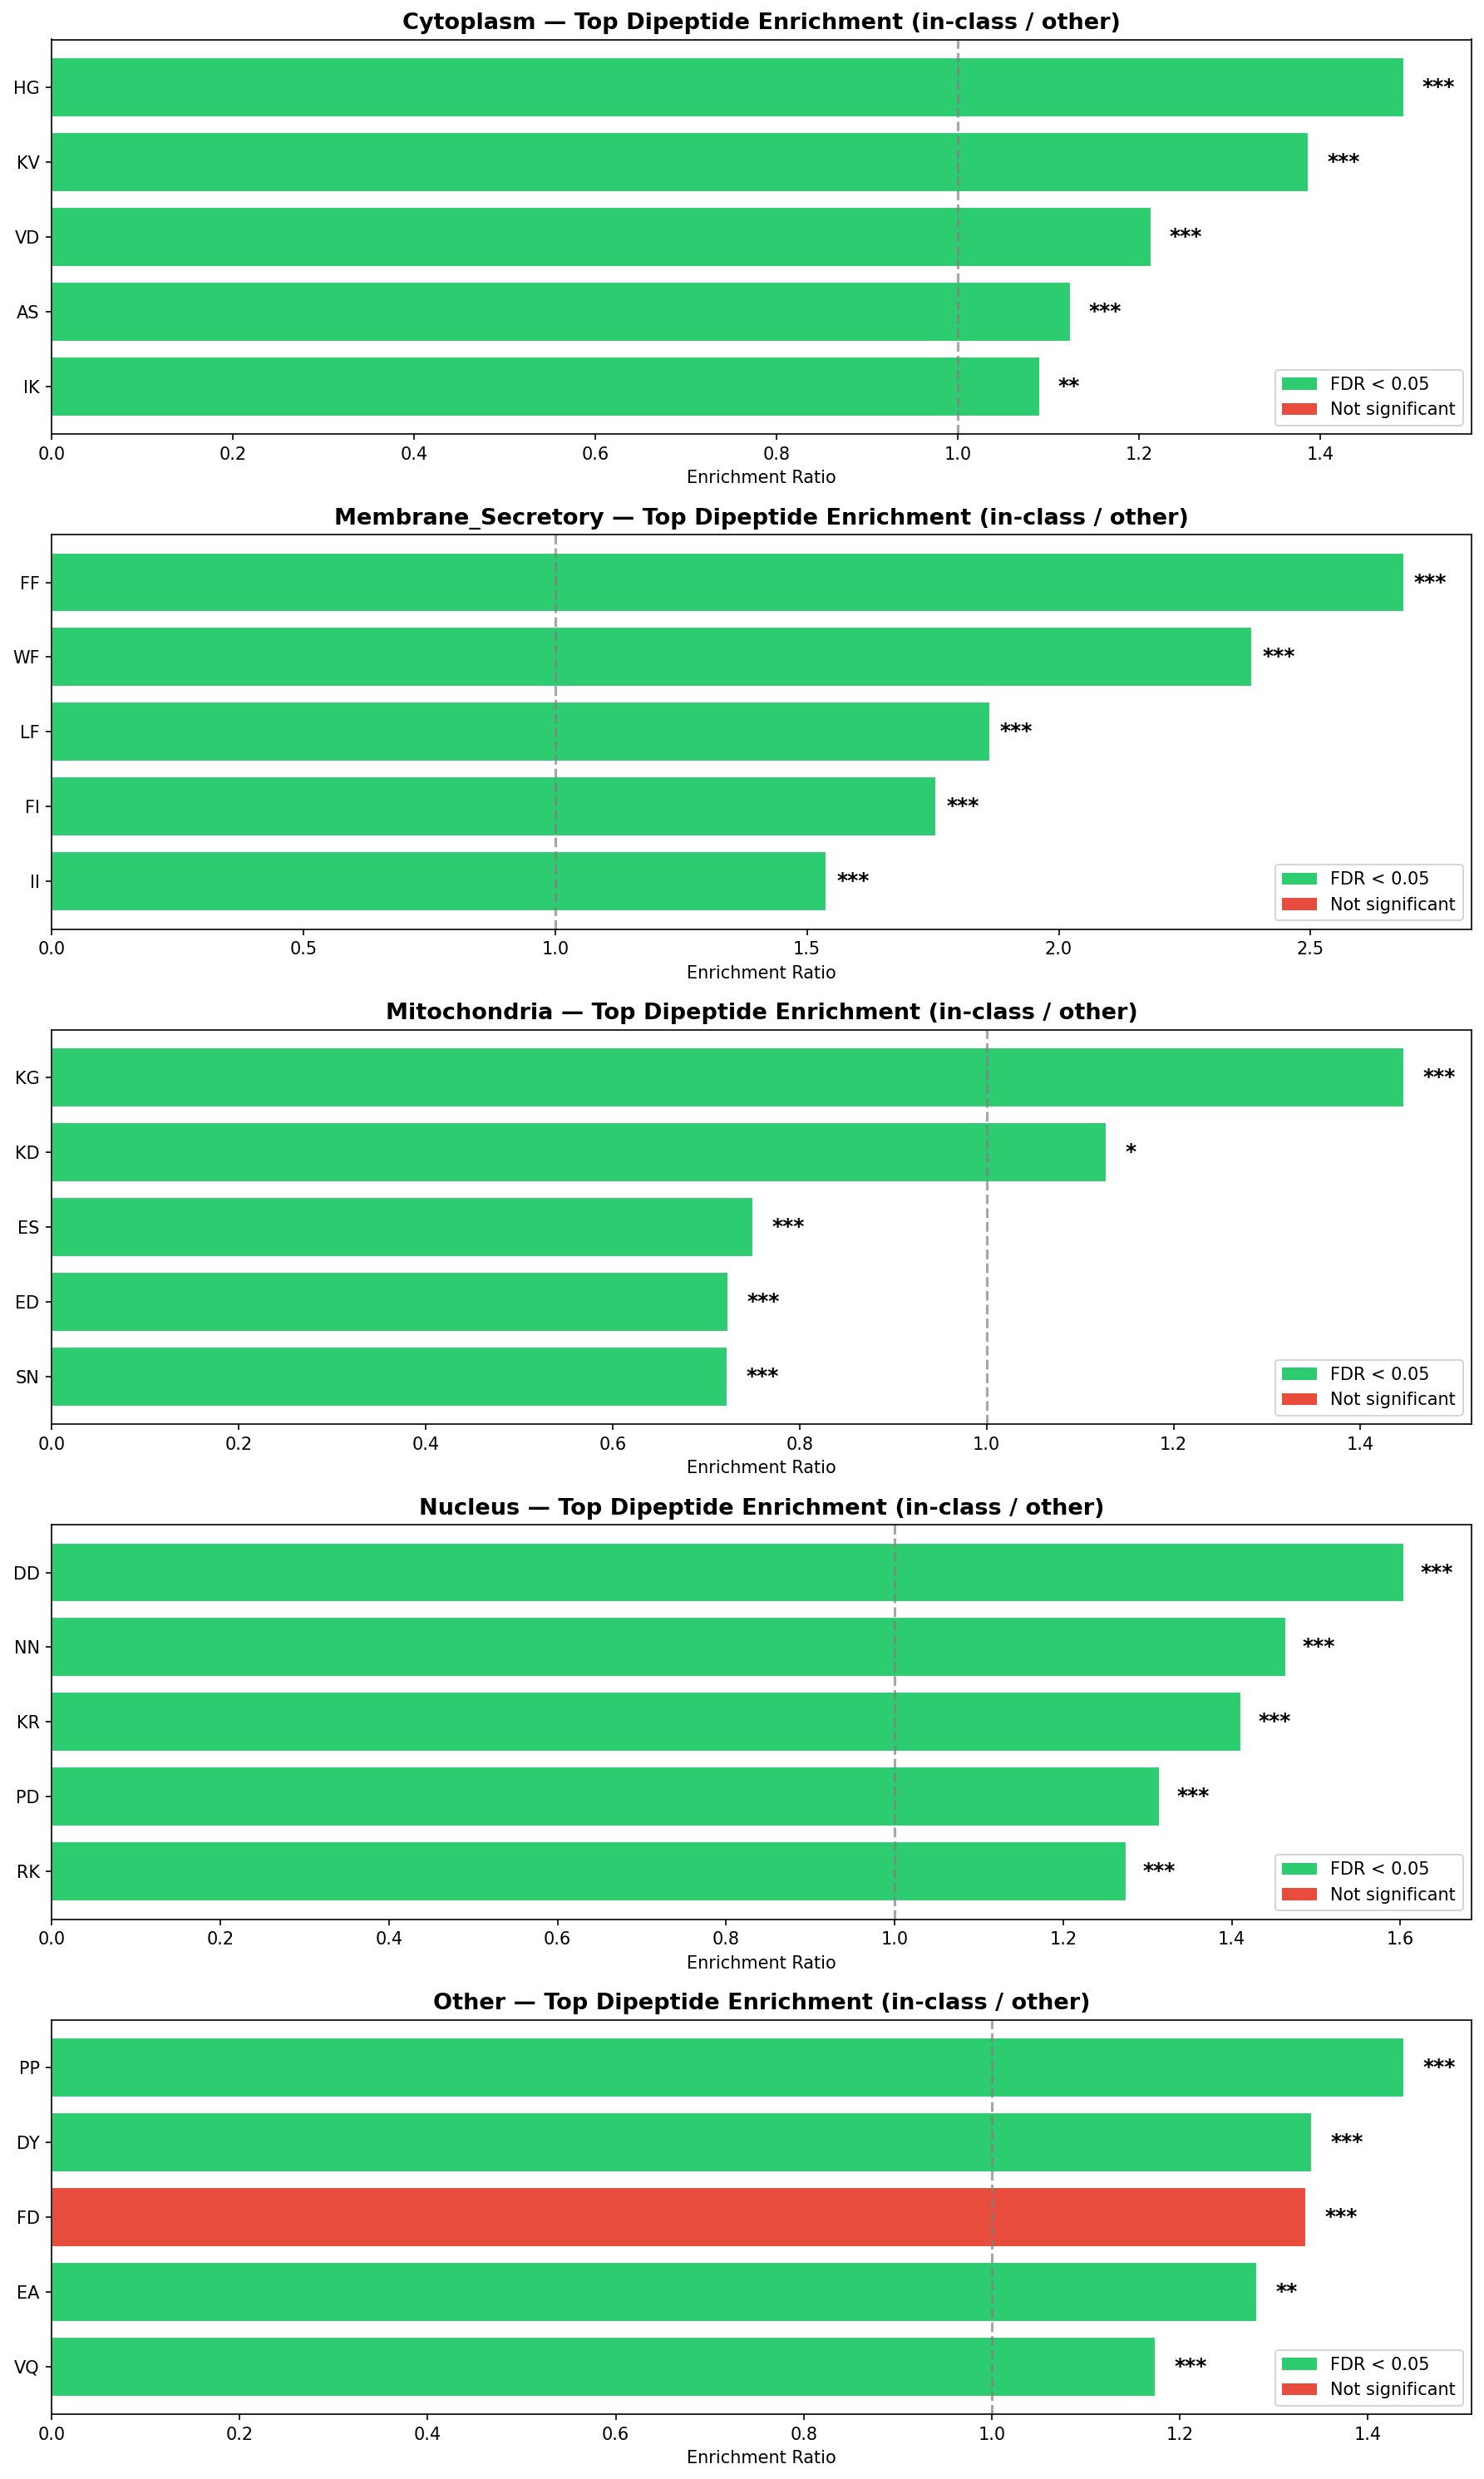

The data file committed next to this chart (first rows):
dipeptide, class, mean_in_class, mean_in_other, ratio, p_value, SHAP_importance, p_adj, significant
KV, Cytoplasm, 0.005464, 0.003938, 1.387, 1.104895638991015e-13, 0.0843, 2.0461030351685462e-13, True
LF, Cytoplasm, 0.003158, 0.004583, 0.6892, 5.411142192065696e-13, 0.1006, 9.662753914403029e-13, True
LW, Cytoplasm, 0.000582, 0.001025, 0.5677, 1.7330983548783283e-09, 0.07639, 2.7953199272231106e-09, True
HG, Cytoplasm, 0.001601, 0.001073, 1.492, 1.3515274480659502e-08, 0.1273, 2.111761637603047e-08, True
VD, Cytoplasm, 0.0039, 0.003214, 1.213, 3.243180893077038e-07, 0.1012, 4.913910444056118e-07, True
LQ, Cytoplasm, 0.003629, 0.004508, 0.8049, 1.9557893776340638e-06, 0.1174, 2.79398482519152e-06, True
AS, Cytoplasm, 0.005571, 0.004954, 1.125, 2.419599072406423e-05, 0.0791, 3.269728476224896e-05, True
AL, Cytoplasm, 0.005, 0.00554, 0.9025, 5.875070811986985e-05, 0.07561, 7.532142066649981e-05, True
IK, Cytoplasm, 0.004893, 0.004486, 1.091, 0.003279, 0.09443, 0.003812, True
DL, Cytoplasm, 0.005553, 0.005229, 1.062, 0.02659, 0.09068, 0.02828, True
LF, Membrane_Secretory, 0.00647, 0.003473, 1.863, 3.989435954785307e-77, 0.2054, 1.9947179773926536e-75, True
FF, Membrane_Secretory, 0.004408, 0.001641, 2.685, 1.872781128442291e-75, 0.2184, 4.6819528211057276e-74, True
FI, Membrane_Secretory, 0.00447, 0.002545, 1.756, 1.8774628294380564e-52, 0.1226, 3.129104715730094e-51, True
LI, Membrane_Secretory, 0.007436, 0.005172, 1.438, 2.3741449460809295e-40, 0.1386, 1.9784541217341077e-39, True
IK, Membrane_Secretory, 0.003506, 0.004985, 0.7032, 5.170970268103288e-37, 0.1158, 3.693550191502349e-36, True
II, Membrane_Secretory, 0.005836, 0.003792, 1.539, 5.474456574708049e-31, 0.1196, 3.0413647637266938e-30, True
WF, Membrane_Secretory, 0.0009772, 0.0004099, 2.384, 2.661204603530397e-30, 0.1015, 1.2096384561501804e-29, True
KV, Membrane_Secretory, 0.003224, 0.004588, 0.7028, 5.851981013369612e-29, 0.1189, 2.4383254222373385e-28, True
DI, Membrane_Secretory, 0.003196, 0.004313, 0.7412, 1.410806495177313e-23, 0.1103, 4.408770297429103e-23, True
TS, Membrane_Secretory, 0.006463, 0.004815, 1.342, 9.794291023624198e-07, 0.1326, 1.4403369152388527e-06, True
DD, Mitochondria, 0.00288, 0.00467, 0.6166, 7.896604826150437e-28, 0.2019, 3.0371557023655528e-27, True
SD, Mitochondria, 0.003109, 0.004462, 0.6969, 2.5607815716041448e-22, 0.1563, 7.113282143344847e-22, True
DE, Mitochondria, 0.003527, 0.005036, 0.7003, 1.9350650141097637e-20, 0.1144, 5.0922763529204305e-20, True
SN, Mitochondria, 0.003988, 0.005516, 0.7229, 1.0637452063521688e-18, 0.1575, 2.4176027417094744e-18, True
ES, Mitochondria, 0.003563, 0.004747, 0.7506, 1.9861488673400585e-18, 0.1181, 4.3177149290001274e-18, True
EE, Mitochondria, 0.004463, 0.006177, 0.7225, 3.4473550093331185e-17, 0.1303, 7.18198960277733e-17, True
ED, Mitochondria, 0.003203, 0.004423, 0.7241, 3.2618028353000405e-16, 0.1424, 6.272697760192385e-16, True
KG, Mitochondria, 0.004409, 0.003048, 1.446, 1.442773209769734e-12, 0.1222, 2.487540016844369e-12, True
SS, Mitochondria, 0.007154, 0.01013, 0.706, 1.8519966359338053e-12, 0.1127, 3.0866610598896756e-12, True
KD, Mitochondria, 0.004602, 0.004079, 1.128, 0.02531, 0.1172, 0.02751, True
DD, Nucleus, 0.0058, 0.003615, 1.604, 2.1219076315157321e-47, 0.1407, 2.6523845393946653e-46, True
KR, Nucleus, 0.005318, 0.003768, 1.411, 1.3061753886052969e-42, 0.2189, 1.3061753886052967e-41, True
LF, Nucleus, 0.003205, 0.004976, 0.6441, 2.1717565814931434e-32, 0.1379, 1.3573478634332147e-31, True
FL, Nucleus, 0.003316, 0.005167, 0.6417, 6.27334556537189e-31, 0.1342, 3.136672782685945e-30, True
RK, Nucleus, 0.004569, 0.003584, 1.275, 1.7772582195927726e-27, 0.07093, 6.347350784259903e-27, True
NN, Nucleus, 0.00555, 0.003791, 1.464, 2.824784162019397e-25, 0.07184, 9.415947206731323e-25, True
DI, Nucleus, 0.004616, 0.003641, 1.268, 4.63520762483437e-23, 0.07098, 1.3632963602454029e-22, False
PD, Nucleus, 0.002392, 0.00182, 1.314, 4.2030345177001394e-20, 0.1111, 1.0507586294250349e-19, True
LG, Nucleus, 0.003797, 0.005081, 0.7473, 4.426170671782073e-19, 0.1168, 1.0538501599481127e-18, True
AG, Nucleus, 0.002444, 0.003582, 0.6822, 3.1467460426234726e-16, 0.07085, 6.272697760192385e-16, True
DY, Other, 0.002581, 0.001926, 1.34, 1.5962764443986733e-05, 0.1422, 2.2170506172203794e-05, True
FD, Other, 0.003369, 0.002524, 1.335, 5.5938572212640144e-05, 0.1004, 7.360338449031599e-05, False
PP, Other, 0.003479, 0.002419, 1.438, 7.692588478860306e-05, 0.1159, 9.615735598575382e-05, True
VQ, Other, 0.002443, 0.00208, 1.175, 0.0003726, 0.105, 0.0004544, True
EA, Other, 0.004501, 0.003511, 1.282, 0.002257, 0.1256, 0.002687, True
AT, Other, 0.002691, 0.003683, 0.7307, 0.01764, 0.1145, 0.02004, True
GR, Other, 0.00164, 0.002252, 0.7285, 0.01996, 0.1105, 0.02218, True
SR, Other, 0.004471, 0.003862, 1.158, 0.03566, 0.1022, 0.03714, True
MA, Other, 0.001013, 0.001518, 0.6675, 0.2508, 0.09871, 0.2559, True
FK, Other, 0.002752, 0.003045, 0.9038, 0.6185, 0.1373, 0.6185, True
